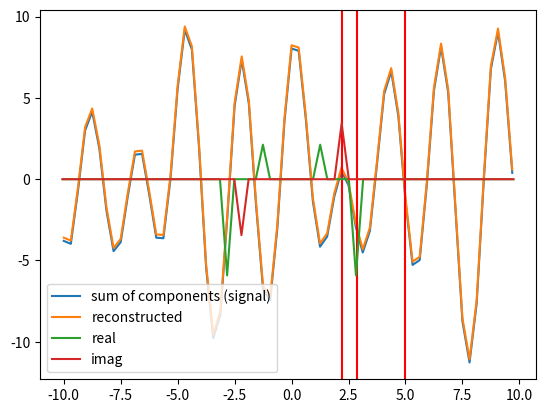

Reproduce this figure in Python.
import os,sys,cmath,copy,numpy as np,scipy.io as sio,matplotlib.pyplot as plt 
fft, fftshift, ifft = np.fft.fft, np.fft.fftshift, np.fft.ifft
abs, rndm, exp = np.absolute, np.random.normal, np.exp
machineEpsilon = np.finfo(np.float32).eps
np.set_printoptions(precision=3)

L,n,pi = 10,64,np.pi
Nr = n/2
x2 = np.linspace(-L,L,n+1)
x = x2[0:n]
y,z = x,x
fk = np.append(np.arange(0,n/2),np.arange(-n/2,0))
scale = (2*pi/(2*L)) 
k = scale * fk
ks = fftshift(k)

#-- build a signal from elementary basis waves (from the Fourier basis) --
m1,m2,m3 = 4,9,7
a1,a2 = 2.123, 5.918
b1 = 3.44
s1 = a1*np.cos(m1*pi*x/L)
s2 = a2*np.cos(m2*pi*x/L)
s3 = b1*np.sin(m3*pi*x/L)
signal = s1 + s2 + s3

#-- FFT and peak indices 
st = fft(signal)
stS = fftshift(st)
specIndxs = np.where(abs(st) > machineEpsilon)[0] #-- indexes where FFT nonzero
specIndxsS = np.where(abs(stS) > machineEpsilon)[0]

#-- in this problem we have an FT in space x, not time t
velocity = 1
intervalLength = L - (-L)
wavelength1 = intervalLength/m1
wavelength2 = intervalLength/m2
wavelength3 = intervalLength/m3
freq1 = velocity/wavelength1
freq2 = velocity/wavelength2

sines,cosines = {},{}
for j,p in enumerate(specIndxsS):
	wn, c = ks[p]/scale, stS[p]/Nr
	a, b = abs(c.real), abs(c.imag)
	if a < machineEpsilon : a = 0.0
	if b < machineEpsilon : b = 0.0
	if a != 0 : cosines[abs(wn)] = a
	if b != 0 : sines[abs(wn)] = b

# note: the reconstruction replaces the ifft (this is a "manual" ifft, for educational purpose)

#-- output --
print('wavelength 1', wavelength1, 'freq 1', freq1)
print('wavelength 2', wavelength2, 'freq 2', freq2)
print('locations (index) of peaks in FFT', specIndxs, 'shifted', specIndxsS)
print('wavenumbers of peaks', k[specIndxs[0]]/scale, k[specIndxs[1]]/scale)
print('wavenumbers of peaks (using shifted)', ks[specIndxsS[0]]/scale, ks[specIndxsS[1]]/scale)
print('recovered wav index (n in cos,sin arg)', k[specIndxs[0]]/scale, k[specIndxs[1]]/scale)
print('recovered coefficient', abs(st[specIndxs[0]])/Nr, abs(st[specIndxs[1]])/Nr)
print('BASIS WAVE FUNCTIONS')
rec = np.zeros(n)
for wn in cosines: 
	print('\tCOS', wn, cosines[wn])
	rec += cosines[wn]*np.cos(wn*pi*x/L)
for wn in sines: 
	print('\tSIN', wn, sines[wn])
	rec += sines[wn]*np.sin(wn*pi*x/L)

if False:
	plt.plot(x,s1, label='component wave 1')
	plt.plot(x,s2, label='component wave 2')
	plt.plot(x,s3, label='component wave 3')
plt.plot(x,signal, label='sum of components (signal)')
plt.plot(x,rec+0.2, label='reconstructed') #- add small offset to distinct see curve in plot
plt.axvline(x=wavelength1, c='r')
plt.axvline(x=wavelength2, c='r')
plt.axvline(x=wavelength3, c='r')
plt.legend()
plt.show()

plt.plot(ks,fftshift(np.real(st))/Nr, label='real')
plt.plot(ks,fftshift(np.imag(st))/Nr, label='imag')
plt.legend()
plt.show()




